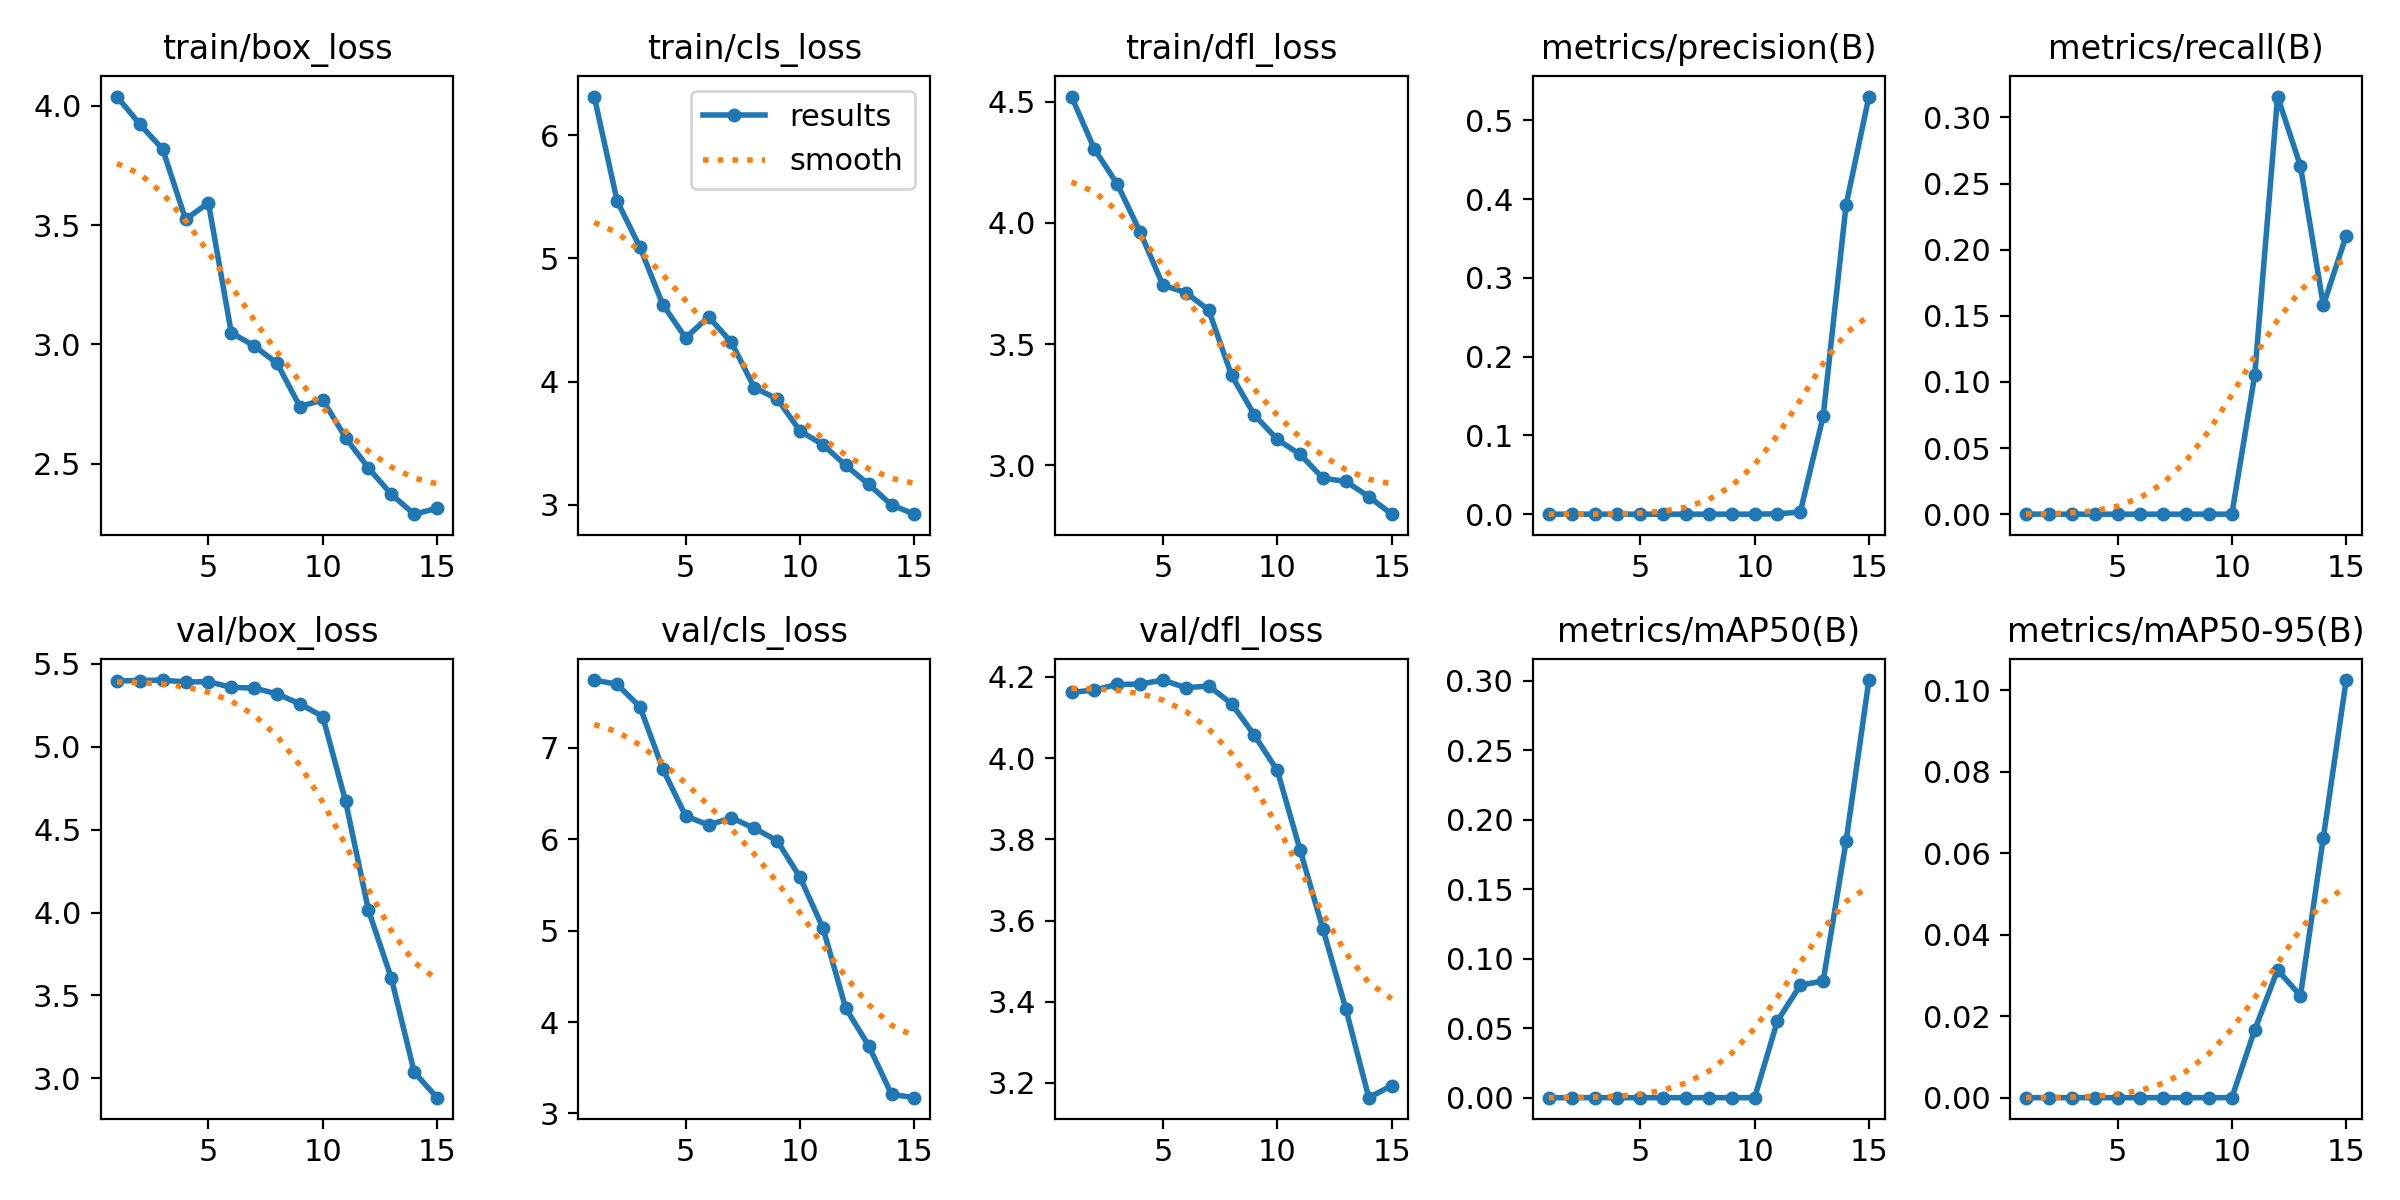

The file beside this chart, header and first rows:
epoch, train/box_loss, train/cls_loss, train/dfl_loss, metrics/precision(B), metrics/recall(B), metrics/mAP50(B), metrics/mAP50-95(B), val/box_loss, val/cls_loss, val/dfl_loss, lr/pg0, lr/pg1, lr/pg2
1, 4.039, 6.315, 4.522, 0, 0, 0, 0, 5.398, 7.743, 4.162, 0.0002, 0.0002, 0.0002
2, 3.922, 5.468, 4.305, 0, 0, 0, 0, 5.399, 7.697, 4.168, 0.0003923, 0.0003923, 0.0003923
3, 3.818, 5.091, 4.161, 0, 0, 0, 0, 5.402, 7.449, 4.182, 0.0005555, 0.0005555, 0.0005555
4, 3.524, 4.625, 3.963, 0, 0, 0, 0, 5.391, 6.769, 4.182, 0.0006897, 0.0006897, 0.0006897
5, 3.593, 4.355, 3.743, 0, 0, 0, 0, 5.393, 6.255, 4.192, 0.0007949, 0.0007949, 0.0007949
6, 3.048, 4.526, 3.713, 0, 0, 0, 0, 5.359, 6.156, 4.173, 0.000871, 0.000871, 0.000871
7, 2.993, 4.319, 3.64, 0, 0, 0, 0, 5.354, 6.235, 4.178, 0.0009181, 0.0009181, 0.0009181
8, 2.921, 3.951, 3.371, 0, 0, 0, 0, 5.319, 6.122, 4.134, 0.0009361, 0.0009361, 0.0009361
9, 2.739, 3.86, 3.207, 0, 0, 0, 0, 5.259, 5.984, 4.056, 0.0009251, 0.0009251, 0.0009251
10, 2.767, 3.599, 3.106, 0, 0, 0, 0, 5.183, 5.584, 3.97, 0.000812, 0.000812, 0.000812
11, 2.608, 3.489, 3.044, 0.00042, 0.1053, 0.05527, 0.01664, 4.67, 5.031, 3.773, 0.000812, 0.000812, 0.000812
12, 2.481, 3.319, 2.946, 0.00272, 0.3158, 0.08091, 0.03136, 4.013, 4.151, 3.578, 0.00068, 0.00068, 0.00068
13, 2.371, 3.166, 2.933, 0.1246, 0.2632, 0.084, 0.02501, 3.604, 3.742, 3.382, 0.000548, 0.000548, 0.000548
14, 2.288, 2.999, 2.87, 0.3925, 0.1579, 0.1844, 0.06387, 3.037, 3.209, 3.164, 0.000416, 0.000416, 0.000416
15, 2.312, 2.923, 2.797, 0.5303, 0.2105, 0.3005, 0.1025, 2.883, 3.172, 3.193, 0.000284, 0.000284, 0.000284
